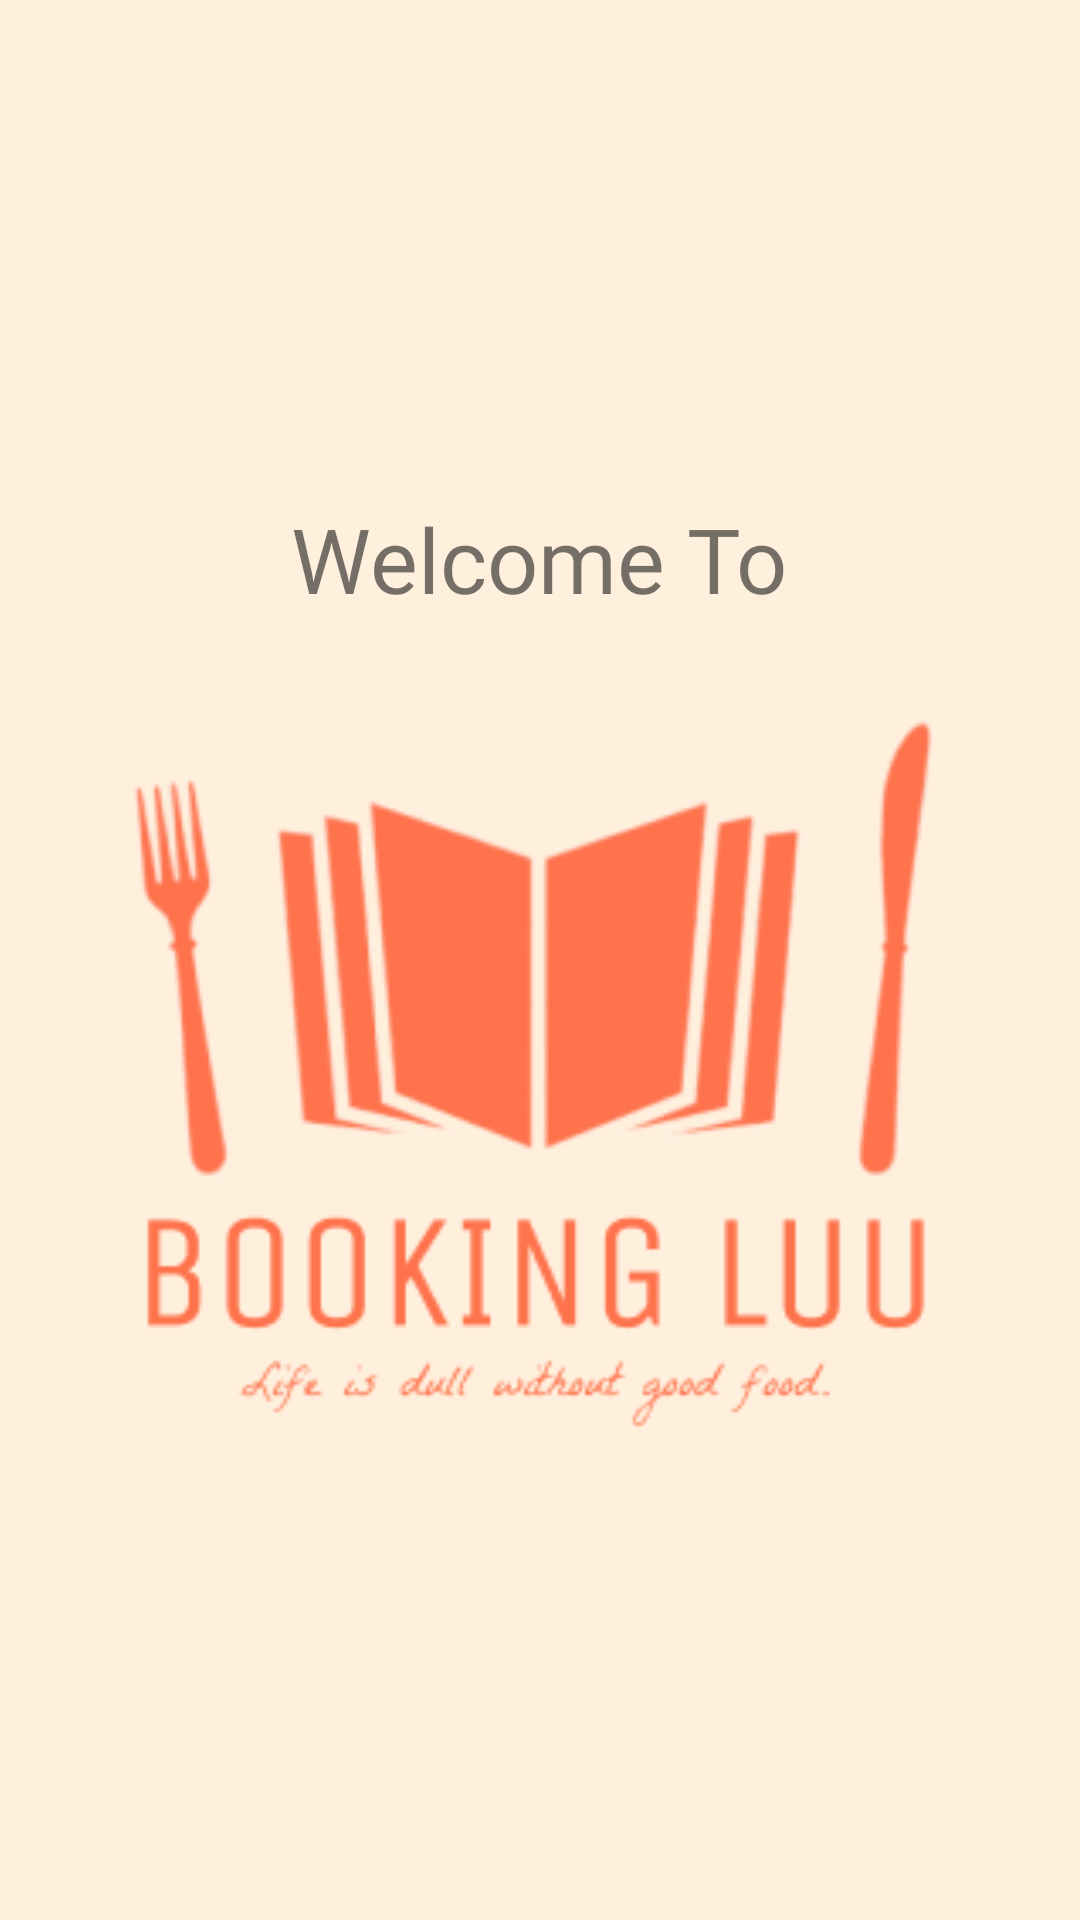

The Android layout XML behind this screen, and the referenced resources:
<!-- AndroidManifest.xml: application theme Theme.BookingLuu -->
<!-- res/layout/activity_splash.xml -->
<?xml version="1.0" encoding="utf-8"?>
<RelativeLayout xmlns:android="http://schemas.android.com/apk/res/android"
    xmlns:app="http://schemas.android.com/apk/res-auto"
    xmlns:tools="http://schemas.android.com/tools"
    android:layout_width="match_parent"
    android:layout_height="match_parent"
    android:background="@color/orange_main"
    tools:context=".SplashActivity"
    >

    <ImageView
        android:id="@+id/splash_logo"
        android:layout_width="313dp"
        android:layout_height="276dp"
        android:layout_below="@id/welcome_text"
        android:layout_centerHorizontal="true"
        android:layout_marginTop="19dp"
        app:srcCompat="@drawable/logo" />

    <TextView
        android:id="@+id/welcome_text"
        android:layout_width="wrap_content"
        android:layout_height="wrap_content"
        android:layout_alignParentTop="true"
        android:layout_centerHorizontal="true"
        android:layout_marginTop="166dp"
        android:fontFamily="@font/montserrat"
        android:text="Welcome To"
        android:textSize="30sp" />


</RelativeLayout>
<!-- resources referenced by this layout -->
<resources>
  <color name="orange_main">#FFF0DE</color>
  <!-- drawable logo: png bitmap (drawable-v24, 18836 bytes) -->
  <style name="Theme.BookingLuu" parent="Theme.MaterialComponents.DayNight.NoActionBar">
          
          <item name="colorPrimary">@color/orange_second</item>
          <item name="colorPrimaryVariant">@color/orange_second</item>
          <item name="colorOnPrimary">@color/white</item>
          
          <item name="colorSecondary">@color/teal_200</item>
          <item name="colorSecondaryVariant">@color/teal_700</item>
          <item name="colorOnSecondary">@color/black</item>
          
          <item name="android:statusBarColor">?attr/colorPrimaryVariant</item>
          
          <item name="bottomSheetDialogTheme">@style/AppBottomSheetDialogTheme</item>
      </style>
  <color name="orange_second">#FE724C</color>
  <color name="white">#FFFFFFFF</color>
  <color name="teal_200">#FF03DAC5</color>
  <color name="teal_700">#FF018786</color>
  <color name="black">#FF000000</color>
  <style name="AppBottomSheetDialogTheme" parent="Theme.Design.Light.BottomSheetDialog">
          <item name="bottomSheetStyle">@style/AppModalStyle</item>
      </style>
  <style name="AppModalStyle" parent="Widget.Design.BottomSheet.Modal">
          <item name="android:background">@drawable/round_dialog</item>
      </style>
  <!-- drawable round_dialog (drawable) -->
  <?xml version="1.0" encoding="utf-8"?>
  <shape xmlns:android="http://schemas.android.com/apk/res/android"
      android:shape="rectangle">
      <solid android:color="@color/orange_main"/>
      <corners android:topLeftRadius="16dp"
          android:topRightRadius="16dp"/>
  
  </shape>
</resources>
